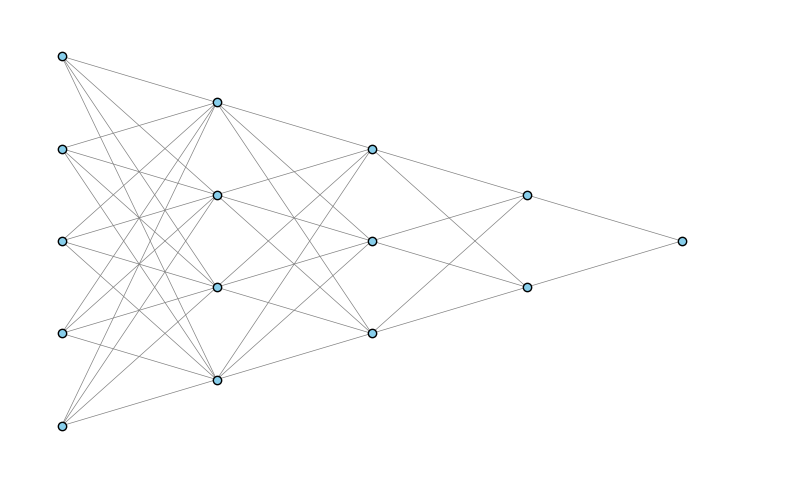

Python code for this plot:
import numpy as np
import matplotlib.pyplot as plt
from matplotlib.animation import FuncAnimation

# Initialize plot
fig, ax = plt.subplots(figsize=(10, 6))
ax.set_xlim(-1, 14)
ax.set_ylim(0, 10)
plt.axis('off')

# Network configuration and node positions
layers = [5, 4, 3, 2, 1]  # Number of nodes in each layer
layer_positions = np.linspace(0, 12, len(layers))  # X positions of the layers
node_positions = {0: np.linspace(1, 9, layers[0])}
for i in range(1, len(layers)):
    prev_layer_nodes = node_positions[i-1]
    node_positions[i] = [(prev_layer_nodes[n] + prev_layer_nodes[n+1]) / 2 for n in range(layers[i-1]-1)]

# Draw static parts of the network
def draw_network():
    for i, pos in enumerate(layer_positions):
        y = node_positions[i]
        ax.scatter([pos]*len(y), y, color='skyblue', edgecolor='black', zorder=5)
        if i > 0:
            for start_y in node_positions[i-1]:
                for end_y in node_positions[i]:
                    ax.plot([layer_positions[i-1], pos], [start_y, end_y], 'grey', linewidth=0.5, zorder=1)
draw_network()

# Calculate total "ping" actions
total_pings = sum(len(node_positions[i-1]) * len(node_positions[i]) for i in range(1, len(layers)))

# Animation update function
def update(frame):
    current_ping = frame % total_pings  # Current ping number
    for i in range(1, len(layers)):
        layer_pings = len(node_positions[i-1]) * len(node_positions[i])
        if current_ping < layer_pings:
            src_idx = current_ping // len(node_positions[i])
            dst_idx = current_ping % len(node_positions[i])
            src_x, src_y = layer_positions[i-1], node_positions[i-1][src_idx]
            dst_x, dst_y = layer_positions[i], node_positions[i][dst_idx]
            ax.plot([src_x, dst_x], [src_y, dst_y], color='skyblue', linewidth=2, zorder=3)
            break
        current_ping -= layer_pings

# Initialize and run the animation
ani = FuncAnimation(fig, update, frames=total_pings, interval=100, repeat=True)

plt.show()
